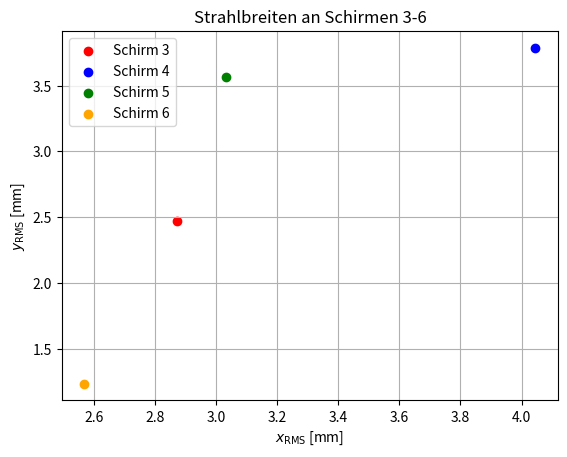

This chart was generated by the following Python code:
# -*- coding: utf-8 -*-
"""
Created on Wed Sep  9 13:57:43 2026

@author: mmebe
"""

import numpy as np
import matplotlib.pyplot as plt

# Fehler?? 


z_schirm = np.array([176, 232.5, 288.5, 344.5])
x_RMS = np.array([2.872729, 4.045438, 3.033364, 2.569578])
y_RMS = np.array([2.473640, 3.788590, 3.564704, 1.235016])

farben = ['red', 'blue', 'green', 'orange']

fig, ax = plt.subplots()

for i in range(4):
    ax.scatter(x_RMS[i], y_RMS[i], color=farben[i], label=f"Schirm {i+3}")

ax.set_xlabel(r"$x_\mathrm{RMS}$ [mm]")
ax.set_ylabel(r"$y_\mathrm{RMS}$ [mm]")
ax.grid(True)
ax.set_title("Strahlbreiten an Schirmen 3-6")
ax.legend()

plt.show()
